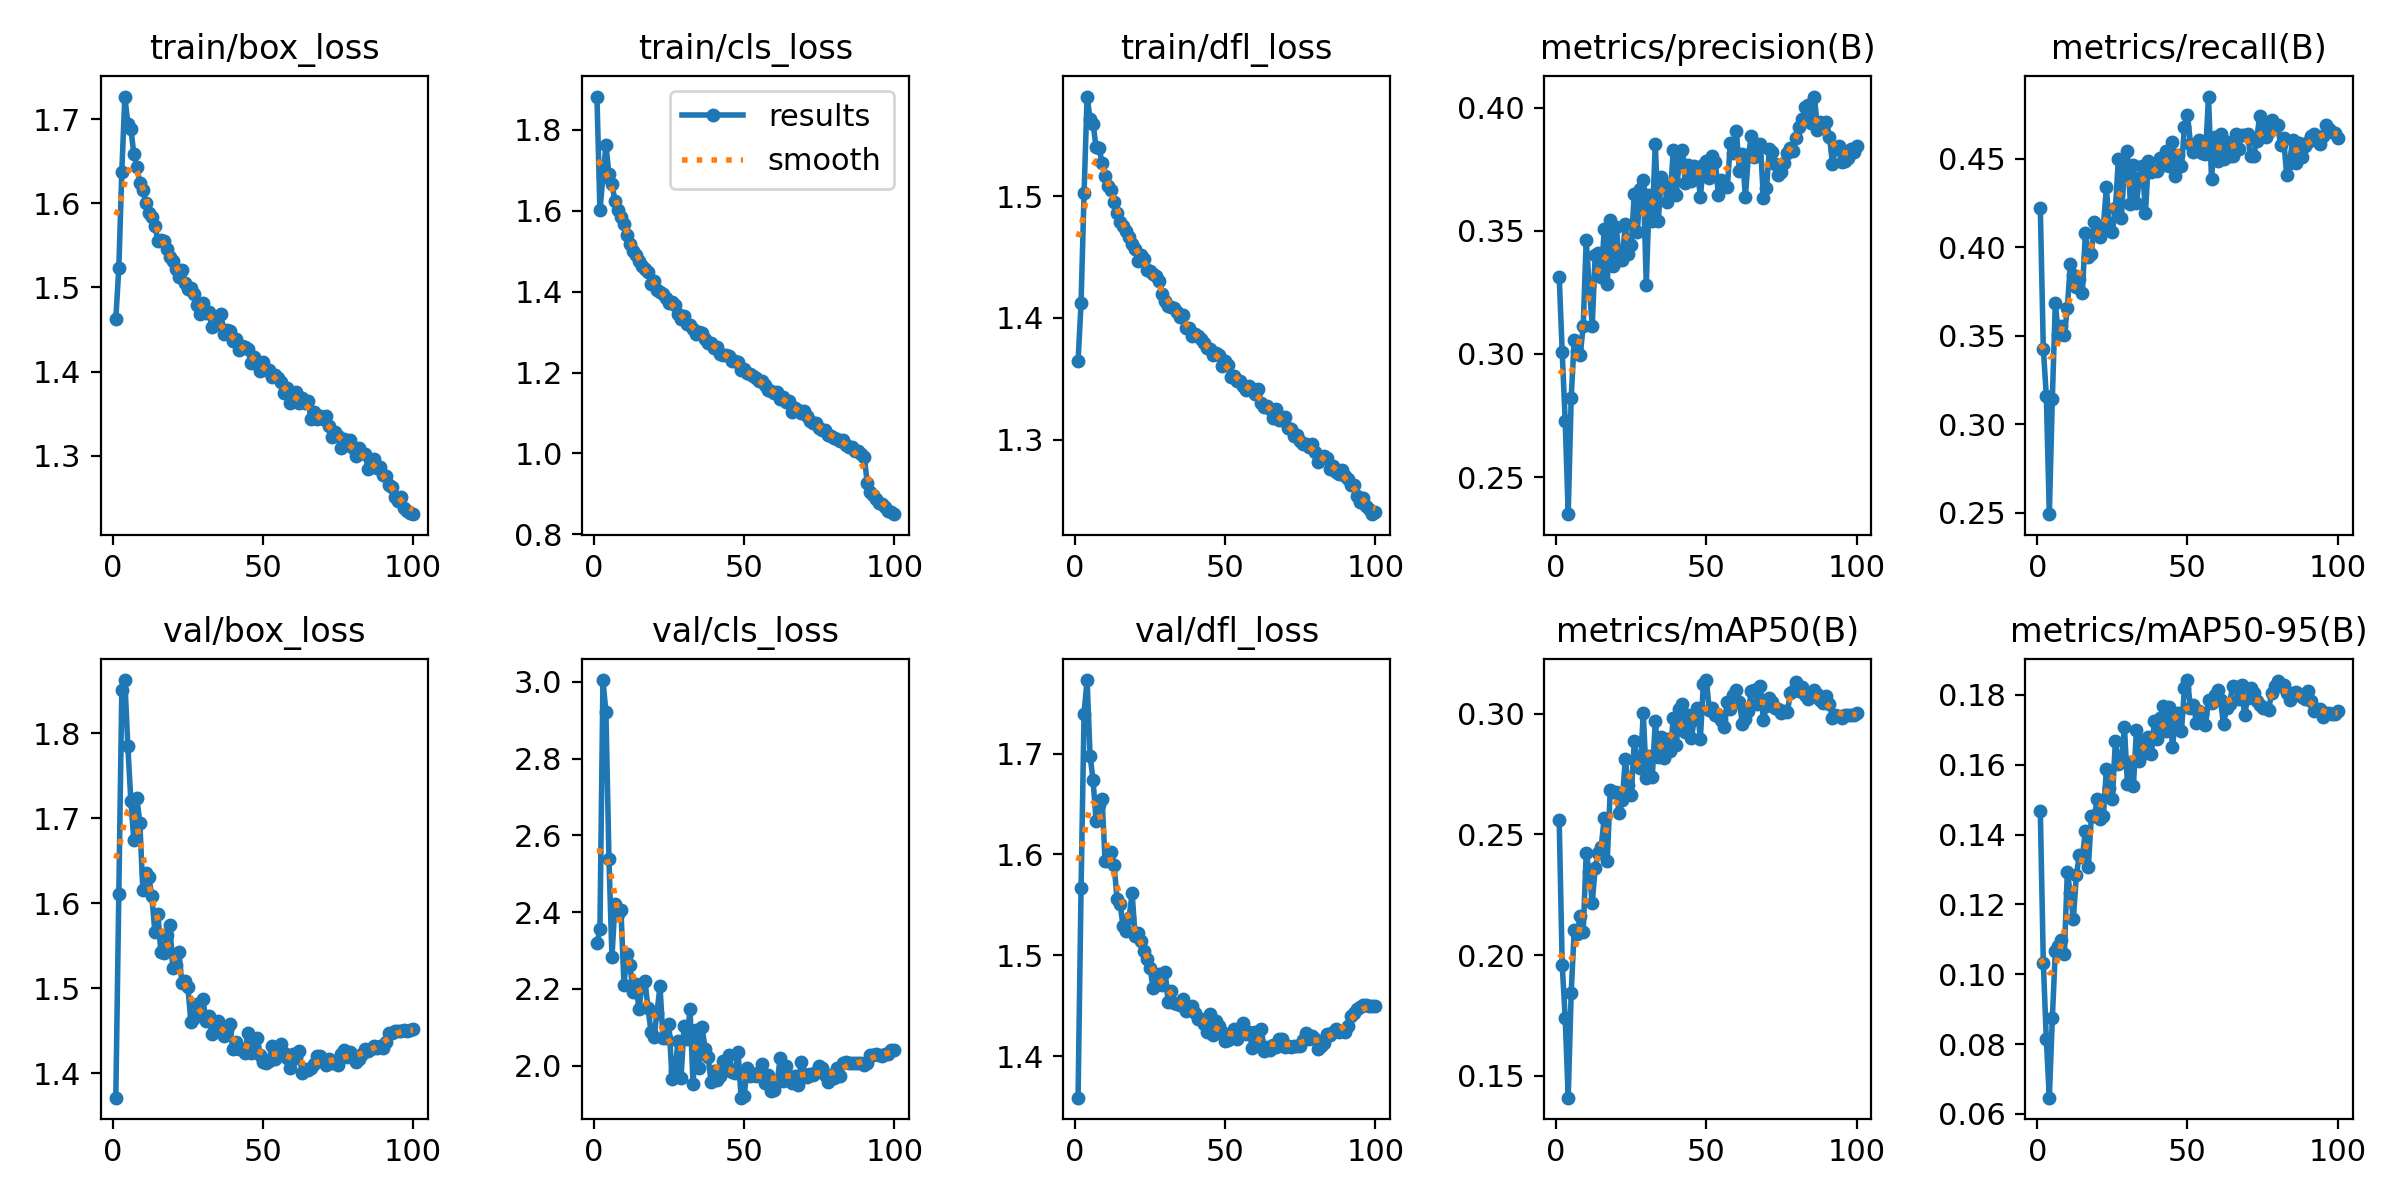

The data file committed next to this chart (first rows):
epoch, train/box_loss, train/cls_loss, train/dfl_loss, metrics/precision(B), metrics/recall(B), metrics/mAP50(B), metrics/mAP50-95(B), val/box_loss, val/cls_loss, val/dfl_loss, lr/pg0, lr/pg1, lr/pg2
1, 1.462, 1.883, 1.364, 0.3314, 0.4221, 0.256, 0.1467, 1.371, 2.319, 1.359, 0.003326, 0.003326, 0.003326
2, 1.523, 1.602, 1.412, 0.301, 0.3428, 0.1961, 0.1033, 1.611, 2.355, 1.567, 0.006593, 0.006593, 0.006593
3, 1.638, 1.685, 1.502, 0.2728, 0.316, 0.1741, 0.08141, 1.851, 3.005, 1.74, 0.009794, 0.009794, 0.009794
4, 1.727, 1.762, 1.582, 0.2349, 0.2492, 0.141, 0.06464, 1.863, 2.921, 1.773, 0.009703, 0.009703, 0.009703
5, 1.695, 1.691, 1.563, 0.2822, 0.3145, 0.1845, 0.08736, 1.785, 2.538, 1.698, 0.009604, 0.009604, 0.009604
6, 1.689, 1.667, 1.56, 0.3055, 0.3686, 0.2103, 0.1067, 1.721, 2.284, 1.674, 0.009505, 0.009505, 0.009505
7, 1.659, 1.624, 1.54, 0.3014, 0.3507, 0.2086, 0.108, 1.674, 2.421, 1.633, 0.009406, 0.009406, 0.009406
8, 1.644, 1.602, 1.539, 0.2996, 0.3555, 0.2164, 0.1096, 1.724, 2.394, 1.649, 0.009307, 0.009307, 0.009307
9, 1.624, 1.586, 1.527, 0.3113, 0.3507, 0.2096, 0.1057, 1.695, 2.405, 1.655, 0.009208, 0.009208, 0.009208
10, 1.616, 1.568, 1.517, 0.3464, 0.3655, 0.2422, 0.1293, 1.616, 2.211, 1.593, 0.009109, 0.009109, 0.009109
11, 1.6, 1.541, 1.509, 0.3278, 0.3905, 0.2346, 0.1231, 1.636, 2.292, 1.594, 0.00901, 0.00901, 0.00901
12, 1.588, 1.518, 1.505, 0.3114, 0.3844, 0.2217, 0.1158, 1.631, 2.262, 1.603, 0.008911, 0.008911, 0.008911
13, 1.584, 1.5, 1.495, 0.3404, 0.3778, 0.2362, 0.1284, 1.608, 2.193, 1.59, 0.008812, 0.008812, 0.008812
14, 1.574, 1.49, 1.486, 0.3411, 0.3822, 0.2424, 0.1341, 1.567, 2.213, 1.555, 0.008713, 0.008713, 0.008713
15, 1.556, 1.476, 1.479, 0.3311, 0.3743, 0.2449, 0.1335, 1.588, 2.147, 1.55, 0.008614, 0.008614, 0.008614
16, 1.557, 1.464, 1.476, 0.3507, 0.4083, 0.257, 0.1409, 1.542, 2.212, 1.529, 0.008515, 0.008515, 0.008515
17, 1.556, 1.456, 1.471, 0.3284, 0.3945, 0.2389, 0.1308, 1.542, 2.22, 1.524, 0.008416, 0.008416, 0.008416
18, 1.545, 1.448, 1.466, 0.3542, 0.396, 0.2682, 0.1452, 1.562, 2.151, 1.537, 0.008317, 0.008317, 0.008317
19, 1.537, 1.42, 1.461, 0.3358, 0.4144, 0.2677, 0.1454, 1.574, 2.088, 1.562, 0.008218, 0.008218, 0.008218
20, 1.532, 1.428, 1.456, 0.3514, 0.4076, 0.2677, 0.1501, 1.523, 2.074, 1.519, 0.008119, 0.008119, 0.008119
21, 1.522, 1.403, 1.447, 0.3383, 0.4061, 0.2588, 0.1444, 1.527, 2.138, 1.522, 0.00802, 0.00802, 0.00802
22, 1.513, 1.399, 1.452, 0.3382, 0.412, 0.2641, 0.1453, 1.543, 2.207, 1.514, 0.007921, 0.007921, 0.007921
23, 1.521, 1.393, 1.448, 0.3527, 0.4339, 0.281, 0.1588, 1.506, 2.071, 1.505, 0.007822, 0.007822, 0.007822
24, 1.505, 1.385, 1.439, 0.3404, 0.41, 0.2704, 0.1533, 1.508, 2.071, 1.496, 0.007723, 0.007723, 0.007723
25, 1.498, 1.372, 1.438, 0.3444, 0.4089, 0.2662, 0.1502, 1.502, 2.109, 1.487, 0.007624, 0.007624, 0.007624
26, 1.5, 1.375, 1.436, 0.365, 0.422, 0.2885, 0.1669, 1.46, 1.966, 1.467, 0.007525, 0.007525, 0.007525
27, 1.492, 1.368, 1.434, 0.3495, 0.4499, 0.2786, 0.1602, 1.465, 1.985, 1.478, 0.007426, 0.007426, 0.007426
28, 1.48, 1.344, 1.431, 0.3669, 0.4167, 0.2776, 0.1607, 1.482, 2.065, 1.482, 0.007327, 0.007327, 0.007327
29, 1.468, 1.333, 1.419, 0.3707, 0.4449, 0.3001, 0.1708, 1.468, 1.968, 1.47, 0.007228, 0.007228, 0.007228
30, 1.481, 1.34, 1.414, 0.3281, 0.4543, 0.2732, 0.1545, 1.488, 2.103, 1.483, 0.007129, 0.007129, 0.007129
31, 1.47, 1.32, 1.41, 0.3648, 0.4247, 0.2823, 0.1607, 1.461, 2.069, 1.454, 0.00703, 0.00703, 0.00703
32, 1.471, 1.319, 1.409, 0.3538, 0.4469, 0.2738, 0.1539, 1.467, 2.148, 1.465, 0.006931, 0.006931, 0.006931
33, 1.454, 1.308, 1.408, 0.3855, 0.4252, 0.2969, 0.1698, 1.447, 1.952, 1.452, 0.006832, 0.006832, 0.006832
34, 1.458, 1.296, 1.405, 0.3542, 0.4394, 0.2822, 0.1612, 1.459, 2.092, 1.451, 0.006733, 0.006733, 0.006733
35, 1.456, 1.302, 1.401, 0.3719, 0.446, 0.2902, 0.1667, 1.462, 1.993, 1.45, 0.006634, 0.006634, 0.006634
36, 1.469, 1.299, 1.402, 0.3691, 0.4195, 0.2816, 0.1633, 1.456, 2.101, 1.457, 0.006535, 0.006535, 0.006535
37, 1.445, 1.284, 1.392, 0.3619, 0.4491, 0.2895, 0.1679, 1.443, 2.044, 1.444, 0.006436, 0.006436, 0.006436
38, 1.45, 1.273, 1.392, 0.3647, 0.4429, 0.2847, 0.1631, 1.45, 2.022, 1.447, 0.006337, 0.006337, 0.006337
39, 1.449, 1.273, 1.385, 0.3829, 0.4435, 0.2982, 0.1724, 1.458, 1.958, 1.45, 0.006238, 0.006238, 0.006238
40, 1.436, 1.261, 1.387, 0.3647, 0.4431, 0.2869, 0.1674, 1.428, 1.987, 1.443, 0.006139, 0.006139, 0.006139
41, 1.439, 1.264, 1.385, 0.3792, 0.4506, 0.302, 0.1732, 1.437, 1.963, 1.437, 0.00604, 0.00604, 0.00604
42, 1.426, 1.246, 1.383, 0.383, 0.4469, 0.304, 0.1768, 1.428, 1.974, 1.437, 0.005941, 0.005941, 0.005941
43, 1.431, 1.244, 1.379, 0.3694, 0.4543, 0.2926, 0.1698, 1.429, 2.011, 1.431, 0.005842, 0.005842, 0.005842
44, 1.429, 1.244, 1.375, 0.3767, 0.4462, 0.2993, 0.1765, 1.423, 1.988, 1.424, 0.005743, 0.005743, 0.005743
45, 1.426, 1.24, 1.374, 0.3701, 0.4596, 0.29, 0.165, 1.447, 2.029, 1.441, 0.005644, 0.005644, 0.005644
46, 1.41, 1.229, 1.369, 0.3763, 0.4405, 0.2977, 0.1731, 1.423, 1.983, 1.421, 0.005545, 0.005545, 0.005545
47, 1.417, 1.228, 1.371, 0.375, 0.4523, 0.3024, 0.1748, 1.431, 1.98, 1.435, 0.005446, 0.005446, 0.005446
48, 1.409, 1.227, 1.369, 0.3639, 0.4458, 0.2894, 0.1696, 1.442, 2.035, 1.43, 0.005347, 0.005347, 0.005347
49, 1.401, 1.205, 1.361, 0.3768, 0.4683, 0.3124, 0.1819, 1.422, 1.917, 1.424, 0.005248, 0.005248, 0.005248
50, 1.411, 1.21, 1.365, 0.3785, 0.4747, 0.3139, 0.1842, 1.413, 1.921, 1.415, 0.005149, 0.005149, 0.005149
51, 1.402, 1.198, 1.361, 0.3715, 0.4587, 0.3013, 0.1763, 1.412, 1.993, 1.416, 0.00505, 0.00505, 0.00505
52, 1.402, 1.197, 1.352, 0.3805, 0.4539, 0.3024, 0.177, 1.415, 1.972, 1.419, 0.004951, 0.004951, 0.004951
53, 1.393, 1.192, 1.352, 0.378, 0.4565, 0.2993, 0.172, 1.432, 1.975, 1.426, 0.004852, 0.004852, 0.004852
54, 1.395, 1.186, 1.349, 0.3646, 0.4605, 0.2996, 0.1753, 1.417, 1.974, 1.417, 0.004753, 0.004753, 0.004753
55, 1.393, 1.18, 1.348, 0.3705, 0.4534, 0.2972, 0.1745, 1.429, 1.984, 1.426, 0.004654, 0.004654, 0.004654
56, 1.388, 1.178, 1.344, 0.3684, 0.4526, 0.2945, 0.1713, 1.434, 2.006, 1.433, 0.004555, 0.004555, 0.004555
57, 1.375, 1.171, 1.341, 0.3678, 0.4853, 0.3049, 0.1786, 1.424, 1.955, 1.422, 0.004456, 0.004456, 0.004456
58, 1.381, 1.158, 1.344, 0.3858, 0.4387, 0.3017, 0.1776, 1.417, 1.974, 1.424, 0.004357, 0.004357, 0.004357
59, 1.363, 1.155, 1.342, 0.3816, 0.4622, 0.3078, 0.1799, 1.406, 1.934, 1.409, 0.004258, 0.004258, 0.004258
60, 1.366, 1.15, 1.337, 0.3906, 0.4491, 0.3097, 0.1812, 1.422, 1.935, 1.424, 0.004159, 0.004159, 0.004159
... 40 more rows
